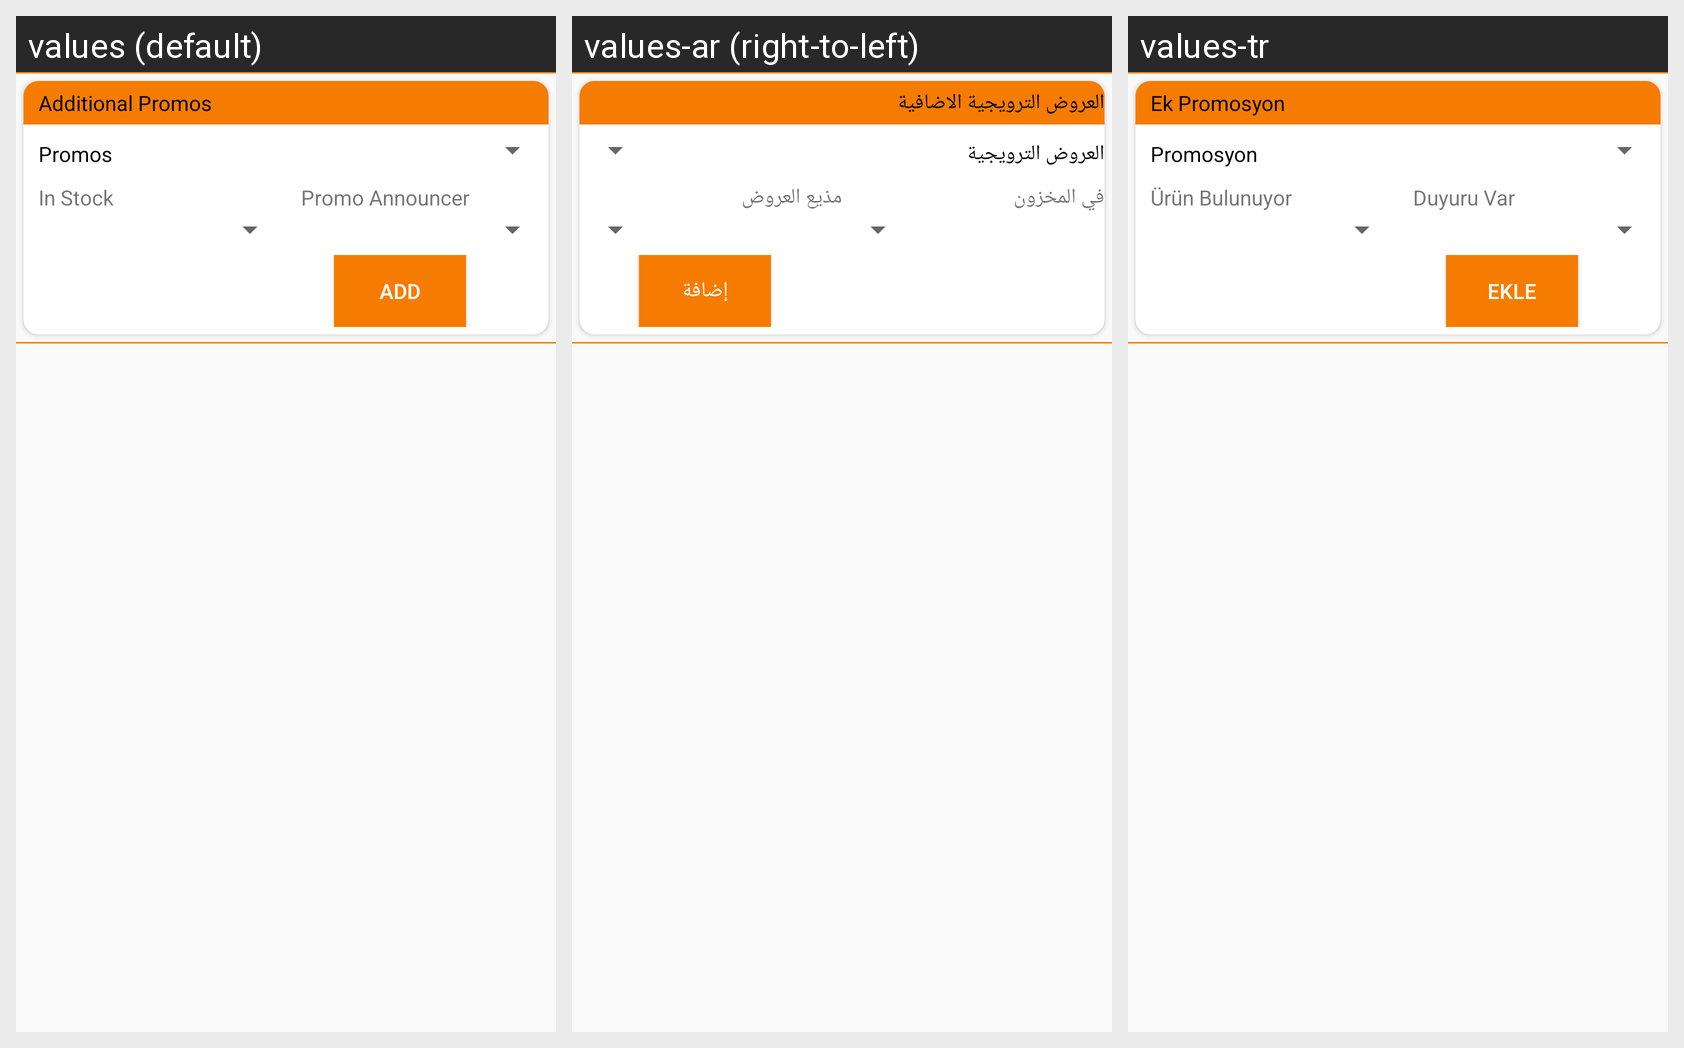

Translations of the strings shown on this Android screen, per locale in the grid:
Android screen res/layout/content_promo_compliance.xml rendered under 3 locales, left to right: values (default), values-ar (right-to-left), values-tr. Device: Nexus 5 (rendered at 1080×1920; each locale shown at half size, 540×960, under a caption strip naming it); theme AppTheme.
Strings drawn on this screen, with the default value and each locale's value (text and hints the layout hard-codes, and strings that could not be matched under every locale, appear in the picture but are not listed):

promo_compliance_additional_promo
  values: Additional Promos
  values-ar: العروض الترويجية الاضافية
  values-tr: Ek Promosyon

promo_compliance_promo
  values: Promos
  values-ar: العروض الترويجية
  values-tr: Promosyon

promo_compliance_inStock
  values: In Stock
  values-ar: في المخزون
  values-tr: Ürün Bulunuyor

promo_compliance_promoAnnouncer
  values: Promo Announcer
  values-ar: مذيع العروض
  values-tr: Duyuru Var

promo_compliance_add
  values: Add
  values-ar: إضافة
  values-tr: Ekle
